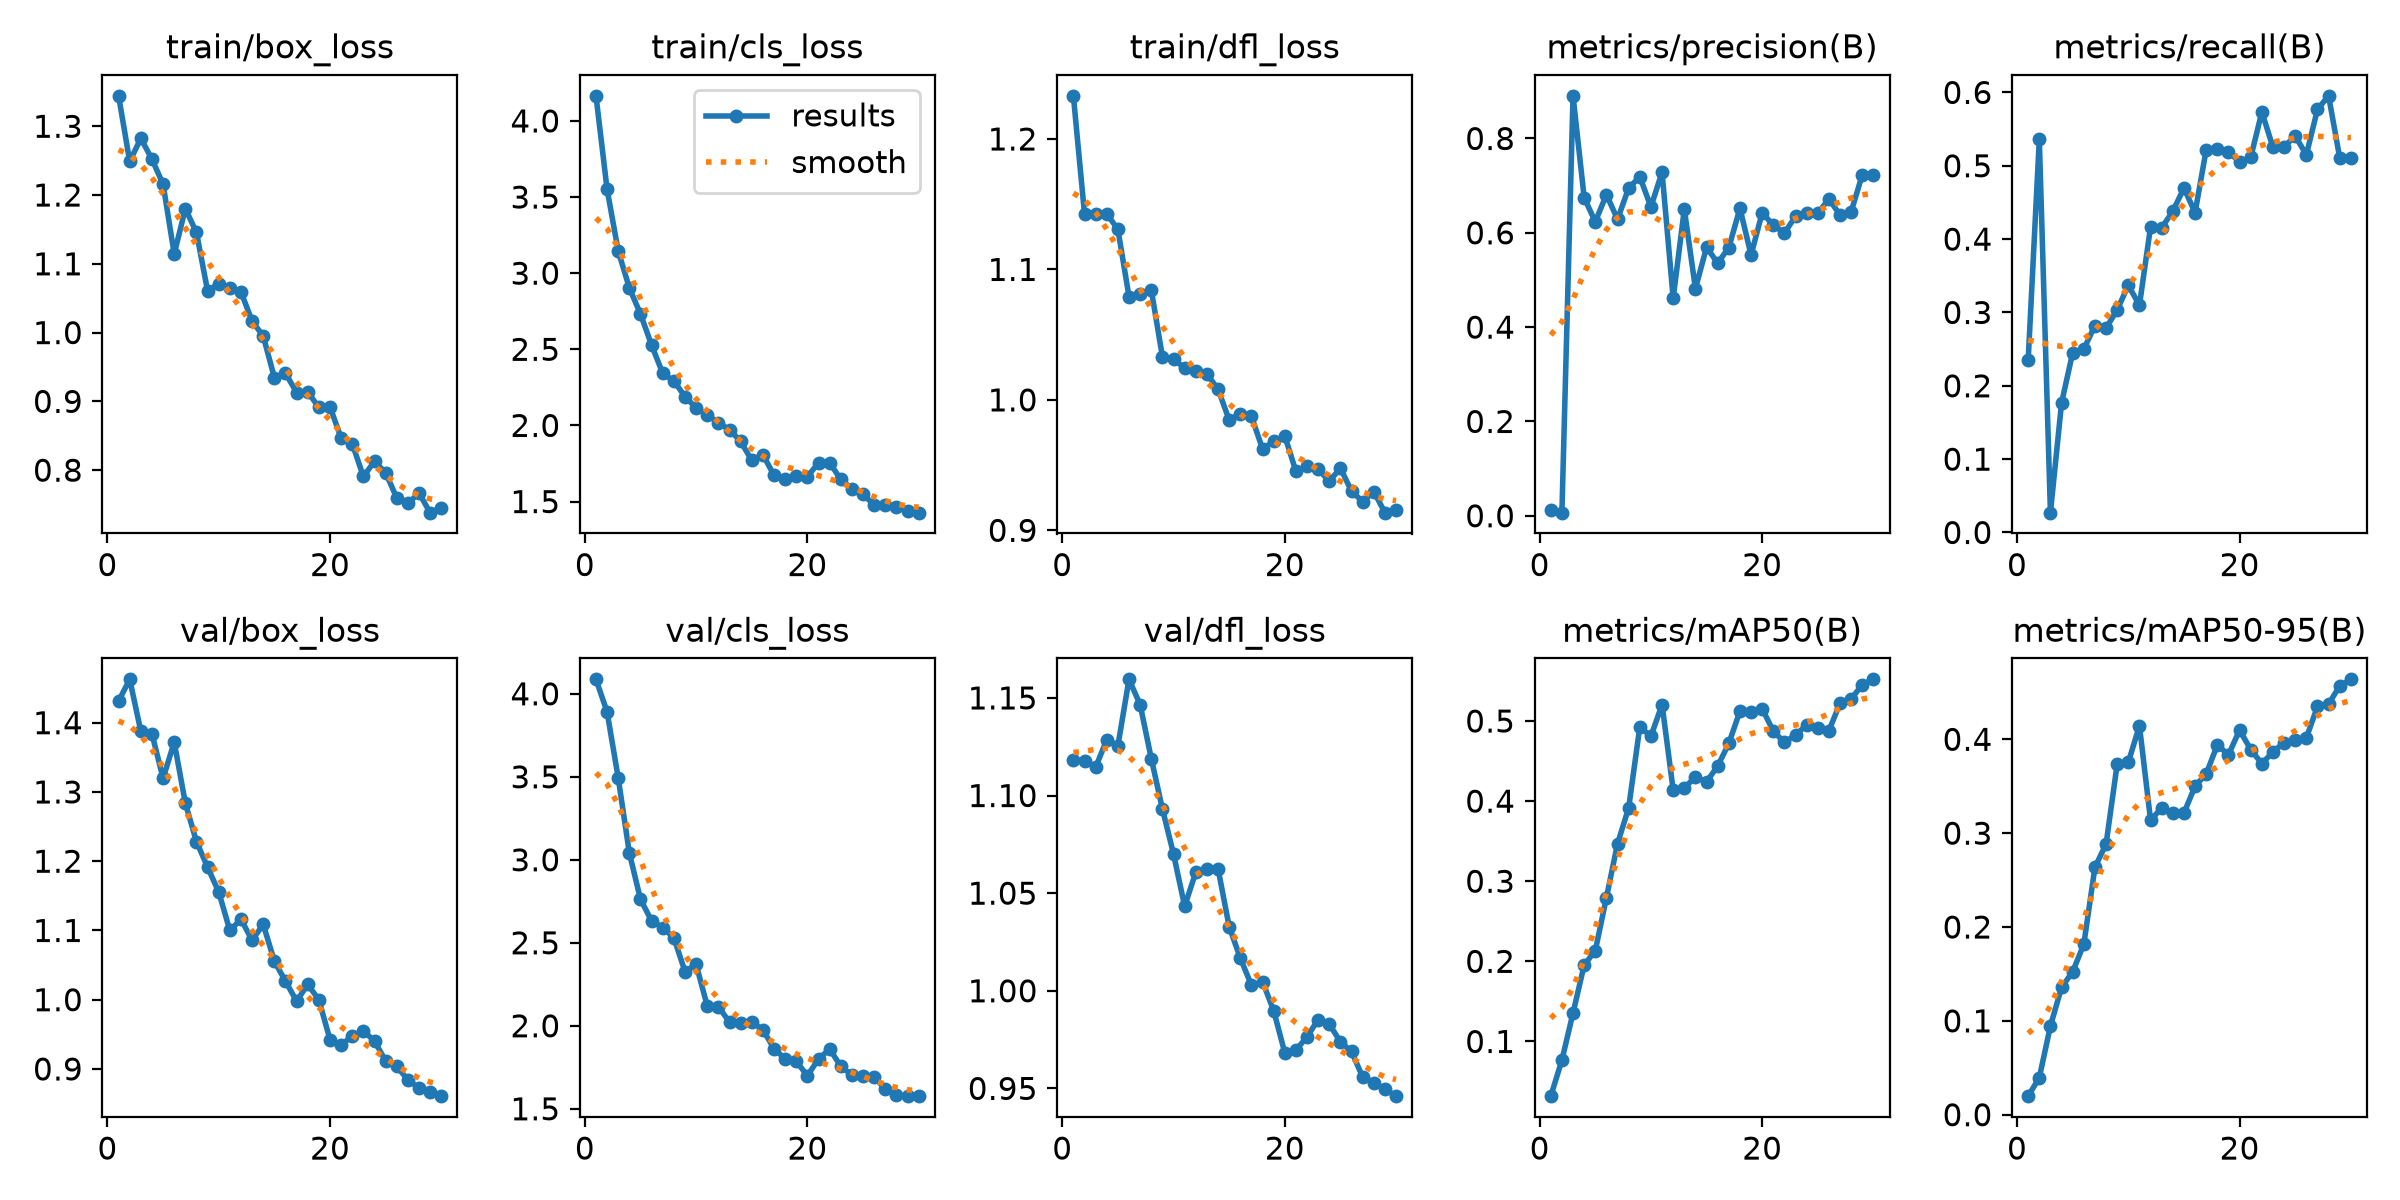

Data behind this chart, as committed beside it:
epoch, time, train/box_loss, train/cls_loss, train/dfl_loss, metrics/precision(B), metrics/recall(B), metrics/mAP50(B), metrics/mAP50-95(B), val/box_loss, val/cls_loss, val/dfl_loss, lr/pg0, lr/pg1, lr/pg2
1, 211.2, 1.344, 4.165, 1.233, 0.01185, 0.2351, 0.03171, 0.01976, 1.431, 4.087, 1.118, 0.0003182, 0.0003182, 0.0003182
2, 368.3, 1.249, 3.55, 1.143, 0.00656, 0.5359, 0.07674, 0.03948, 1.463, 3.891, 1.118, 0.00063, 0.00063, 0.00063
3, 512.9, 1.282, 3.145, 1.143, 0.8905, 0.02703, 0.1356, 0.09456, 1.388, 3.493, 1.114, 0.0009198, 0.0009198, 0.0009198
4, 691.8, 1.252, 2.903, 1.143, 0.6747, 0.1766, 0.1953, 0.1356, 1.384, 3.041, 1.129, 0.000901, 0.000901, 0.000901
5, 896.4, 1.216, 2.732, 1.131, 0.6233, 0.2452, 0.2133, 0.1524, 1.319, 2.762, 1.125, 0.000868, 0.000868, 0.000868
6, 1039, 1.114, 2.527, 1.079, 0.6809, 0.2502, 0.2795, 0.1816, 1.372, 2.632, 1.16, 0.000835, 0.000835, 0.000835
7, 1180, 1.18, 2.342, 1.081, 0.6288, 0.2819, 0.3469, 0.2637, 1.284, 2.592, 1.147, 0.000802, 0.000802, 0.000802
8, 1312, 1.146, 2.292, 1.084, 0.6949, 0.2786, 0.3916, 0.2884, 1.228, 2.53, 1.119, 0.000769, 0.000769, 0.000769
9, 1462, 1.061, 2.19, 1.033, 0.7187, 0.3036, 0.4925, 0.3736, 1.191, 2.327, 1.093, 0.000736, 0.000736, 0.000736
10, 1627, 1.071, 2.115, 1.031, 0.655, 0.3369, 0.4809, 0.3755, 1.156, 2.37, 1.07, 0.000703, 0.000703, 0.000703
11, 1765, 1.065, 2.069, 1.024, 0.7287, 0.3098, 0.5205, 0.4144, 1.1, 2.12, 1.043, 0.00067, 0.00067, 0.00067
12, 1905, 1.059, 2.018, 1.022, 0.4612, 0.4169, 0.4139, 0.3136, 1.116, 2.115, 1.061, 0.000637, 0.000637, 0.000637
13, 2056, 1.017, 1.972, 1.02, 0.6502, 0.4156, 0.4169, 0.3271, 1.086, 2.022, 1.062, 0.000604, 0.000604, 0.000604
14, 2195, 0.995, 1.896, 1.008, 0.4817, 0.438, 0.4297, 0.3219, 1.109, 2.018, 1.063, 0.000571, 0.000571, 0.000571
15, 2333, 0.9347, 1.77, 0.9846, 0.5693, 0.4696, 0.4242, 0.3215, 1.056, 2.023, 1.033, 0.000538, 0.000538, 0.000538
16, 2508, 0.9409, 1.809, 0.9894, 0.5358, 0.4362, 0.4437, 0.3501, 1.027, 1.976, 1.017, 0.000505, 0.000505, 0.000505
17, 2654, 0.9129, 1.673, 0.9874, 0.5686, 0.522, 0.4721, 0.3631, 0.9979, 1.863, 1.003, 0.000472, 0.000472, 0.000472
18, 2784, 0.9136, 1.649, 0.9624, 0.6519, 0.5227, 0.5122, 0.394, 1.022, 1.8, 1.005, 0.000439, 0.000439, 0.000439
19, 2913, 0.8914, 1.667, 0.9682, 0.553, 0.5194, 0.511, 0.3836, 0.9998, 1.786, 0.9899, 0.000406, 0.000406, 0.000406
20, 3044, 0.8922, 1.661, 0.9724, 0.6426, 0.505, 0.5152, 0.4098, 0.9423, 1.7, 0.9682, 0.000373, 0.000373, 0.000373
21, 3175, 0.8465, 1.757, 0.9453, 0.616, 0.5113, 0.4874, 0.3891, 0.9342, 1.799, 0.9696, 0.00034, 0.00034, 0.00034
22, 3308, 0.8385, 1.755, 0.9492, 0.5996, 0.5734, 0.4733, 0.374, 0.9479, 1.86, 0.9765, 0.000307, 0.000307, 0.000307
23, 3437, 0.7908, 1.645, 0.9468, 0.6352, 0.5251, 0.4828, 0.3866, 0.9547, 1.756, 0.9852, 0.000274, 0.000274, 0.000274
24, 3567, 0.8127, 1.585, 0.9377, 0.6429, 0.5261, 0.4949, 0.3965, 0.9405, 1.703, 0.983, 0.000241, 0.000241, 0.000241
25, 3695, 0.7962, 1.547, 0.9476, 0.6418, 0.5405, 0.4917, 0.3989, 0.9115, 1.7, 0.9738, 0.000208, 0.000208, 0.000208
26, 3877, 0.7597, 1.478, 0.93, 0.6718, 0.515, 0.4881, 0.4016, 0.9037, 1.694, 0.9689, 0.000175, 0.000175, 0.000175
27, 4044, 0.7518, 1.477, 0.922, 0.6375, 0.5769, 0.5224, 0.435, 0.8844, 1.617, 0.9557, 0.000142, 0.000142, 0.000142
28, 4204, 0.7667, 1.462, 0.9297, 0.6451, 0.5954, 0.5275, 0.4376, 0.8722, 1.581, 0.9527, 0.000109, 0.000109, 0.000109
29, 4366, 0.7382, 1.438, 0.9135, 0.7234, 0.5106, 0.5455, 0.4569, 0.8674, 1.576, 0.9496, 7.6e-05, 7.6e-05, 7.6e-05
30, 4509, 0.7454, 1.427, 0.9155, 0.7232, 0.5107, 0.552, 0.4639, 0.8608, 1.577, 0.946, 4.3e-05, 4.3e-05, 4.3e-05
